Run: headless pygame with SDL's dummy video driver; simulated clock (each Clock.tick advances the game by its frame time, no real sleeping); random seed 0; keys injected as events and as key.get_pressed() state; no mouse input.
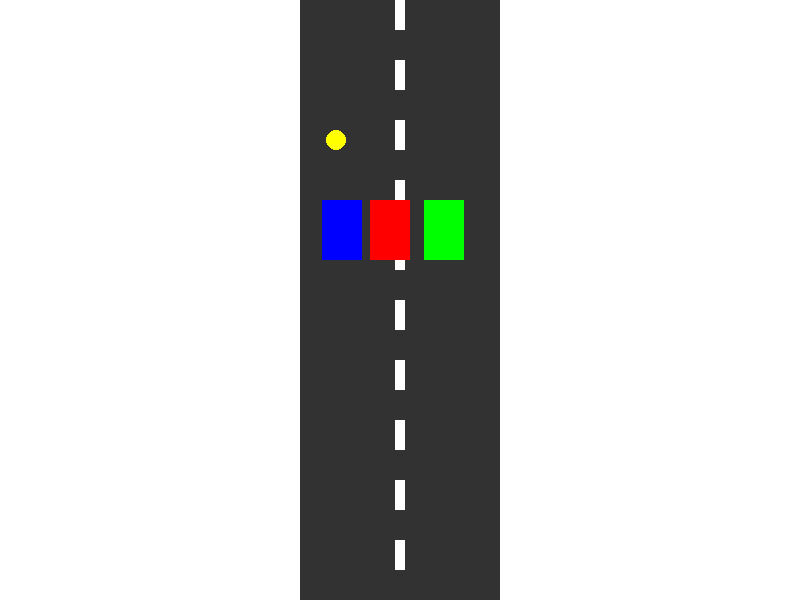
Frame 1 of 2 · flips 1–60 · no input
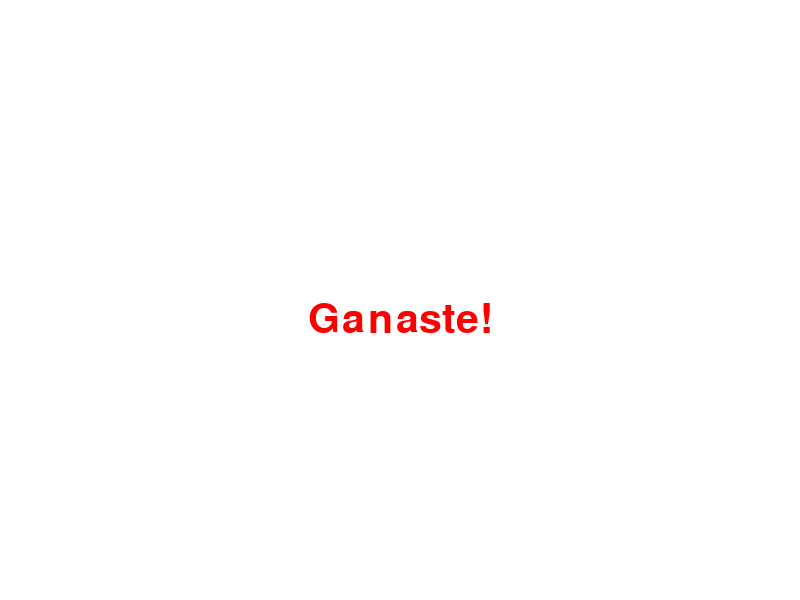
Frame 2 of 2 · flips 61–180 · tapped SPACE, RETURN · held RIGHT (→), D (game ended)

The pygame program that drew these frames:

import pygame
import random
import math

# Inicialización
pygame.init()
WIDTH, HEIGHT = 800, 600
screen = pygame.display.set_mode((WIDTH, HEIGHT))
pygame.display.set_caption("Carrera de Autos")
clock = pygame.time.Clock()

# Colores
WHITE = (255, 255, 255)
GRAY = (50, 50, 50)
YELLOW = (255, 255, 0)
RED = (255, 0, 0)

# Jugadores
PLAYER_SPEED = 5
BOOST_AMOUNT = 3
car_width, car_height = 40, 60

class Car:
    def __init__(self, x, color, is_player=False):
        self.x = x
        self.y = HEIGHT - 100
        self.speed = PLAYER_SPEED
        self.color = color
        self.is_player = is_player
        self.rect = pygame.Rect(self.x, self.y, car_width, car_height)

    def move(self, keys):
        if self.is_player:
            if keys[pygame.K_a] and self.rect.left > 300:
                self.rect.x -= 5
            if keys[pygame.K_d] and self.rect.right < 500:
                self.rect.x += 5
        else:
            self.rect.x += random.choice([-1, 0, 1])

    def update(self):
        self.rect.y -= self.speed

    def draw(self):
        pygame.draw.rect(screen, self.color, self.rect)

class Coin:
    def __init__(self, x, y):
        self.rect = pygame.Rect(x, y, 20, 20)

    def update(self, speed):
        self.rect.y += speed

    def draw(self):
        pygame.draw.ellipse(screen, YELLOW, self.rect)

# Crear autos
player = Car(370, RED, True)
npc1 = Car(320, (0, 0, 255))
npc2 = Car(420, (0, 255, 0))
cars = [player, npc1, npc2]

# Monedas
coins = []
spawn_timer = 0

# Fondo en movimiento (carretera)
def draw_road(offset):
    screen.fill(WHITE)
    pygame.draw.rect(screen, GRAY, (300, 0, 200, HEIGHT))
    for i in range(20):
        pygame.draw.rect(screen, WHITE, (395, (i * 60 + offset) % HEIGHT, 10, 30))

# Juego principal
offset = 0
start_ticks = pygame.time.get_ticks()
run = True
winner = None
while run:
    clock.tick(60)
    seconds = (pygame.time.get_ticks() - start_ticks) / 1000
    if seconds > 60:
        run = False

    for event in pygame.event.get():
        if event.type == pygame.QUIT:
            pygame.quit()
            exit()

    keys = pygame.key.get_pressed()

    # Fondo
    offset += player.speed
    draw_road(offset)

    # Monedas
    spawn_timer += 1
    if spawn_timer > 30:
        coin_x = random.randint(310, 470)
        coins.append(Coin(coin_x, -20))
        spawn_timer = 0

    for coin in coins[:]:
        coin.update(player.speed)
        coin.draw()
        if player.rect.colliderect(coin.rect):
            player.speed += BOOST_AMOUNT
            coins.remove(coin)

    # Autos
    for car in cars:
        car.move(keys)
        car.update()
        car.draw()
        if car.rect.top < 0:
            winner = car
            run = False

    pygame.display.flip()

# Mostrar resultado
font = pygame.font.SysFont(None, 60)
if winner == player:
    text = font.render("Ganaste!", True, RED)
elif winner:
    text = font.render("Perdiste!", True, RED)
else:
    text = font.render("Tiempo agotado!", True, RED)
screen.fill(WHITE)
screen.blit(text, (WIDTH//2 - text.get_width()//2, HEIGHT//2))
pygame.display.flip()
pygame.time.wait(3000)
pygame.quit()
